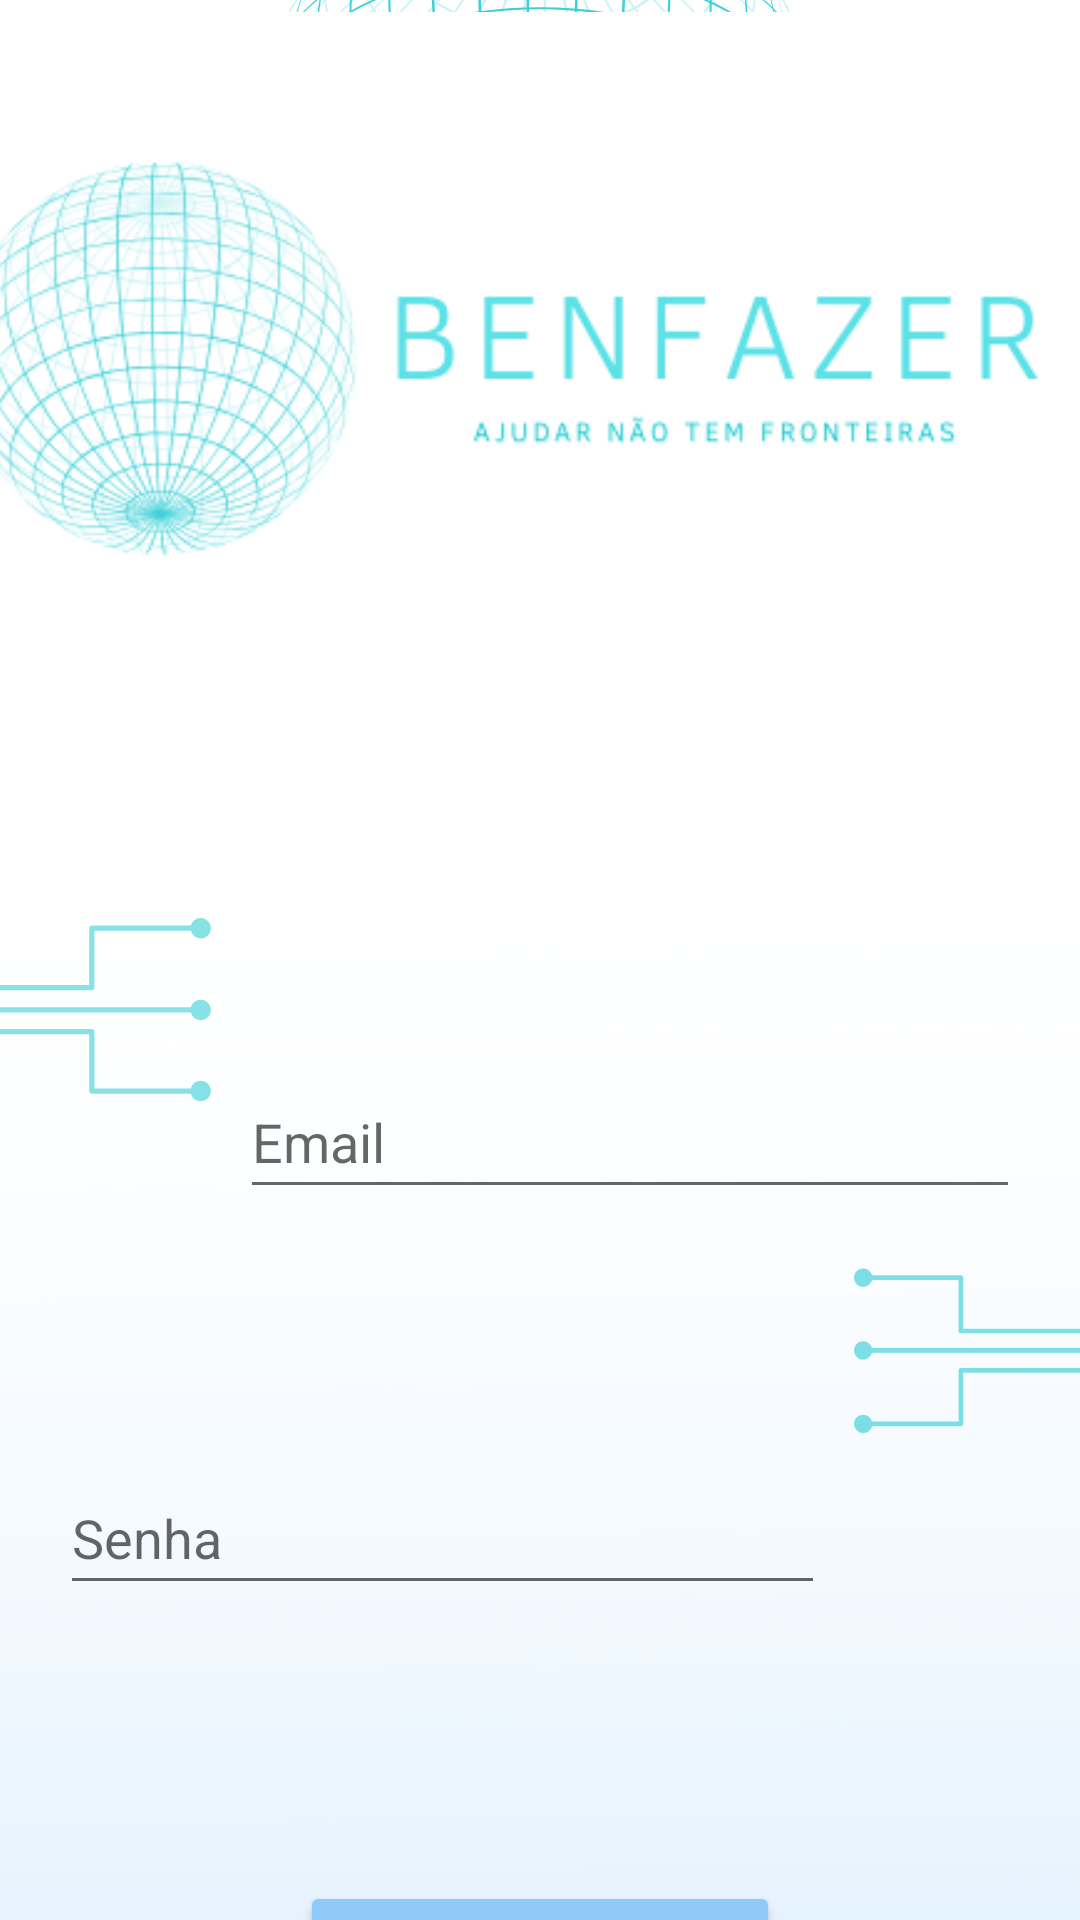

Reconstruct the res/layout file that produces this screen, plus the resources it refers to.
<!-- AndroidManifest.xml: application theme Theme.Splash -->
<!-- res/layout/activity_login.xml -->
<?xml version="1.0" encoding="utf-8"?>
<androidx.constraintlayout.widget.ConstraintLayout xmlns:android="http://schemas.android.com/apk/res/android"
    xmlns:app="http://schemas.android.com/apk/res-auto"
    xmlns:tools="http://schemas.android.com/tools"
    android:layout_width="match_parent"
    android:layout_height="match_parent"
    tools:context=".LoginActivity">

    <ImageView
        android:id="@+id/imageConexao"
        android:layout_width="0dp"
        android:layout_height="0dp"
        android:layout_marginBottom="-125dp"
        app:layout_constraintBottom_toBottomOf="parent"
        app:layout_constraintEnd_toEndOf="parent"
        app:layout_constraintHorizontal_bias="0.0"
        app:layout_constraintStart_toStartOf="parent"
        app:layout_constraintTop_toTopOf="parent"
        app:layout_constraintVertical_bias="1.0"
        app:srcCompat="@drawable/login_fundo" />

    <ImageView
        android:id="@+id/imageLogo"
        android:layout_width="414dp"
        android:layout_height="279dp"
        android:layout_marginStart="20dp"
        android:layout_marginTop="4dp"
        android:layout_marginEnd="20dp"
        android:scaleType="centerCrop"
        app:layout_constraintEnd_toEndOf="parent"
        app:layout_constraintHorizontal_bias="0.465"
        app:layout_constraintStart_toStartOf="parent"
        app:layout_constraintTop_toTopOf="parent"
        app:srcCompat="@drawable/benfazer_logo" />

    <EditText
        android:id="@+id/emailText"
        android:layout_width="0dp"
        android:layout_height="wrap_content"
        android:layout_marginStart="80dp"
        android:layout_marginTop="72dp"
        android:layout_marginEnd="20dp"
        android:ems="10"
        android:hint="Email"
        android:inputType="textPersonName"
        android:minHeight="48dp"
        app:layout_constraintEnd_toEndOf="parent"
        app:layout_constraintHorizontal_bias="1.0"
        app:layout_constraintStart_toStartOf="parent"
        app:layout_constraintTop_toBottomOf="@+id/imageLogo" />

    <EditText
        android:id="@+id/senhaText"
        android:layout_width="0dp"
        android:layout_height="wrap_content"
        android:layout_marginStart="20dp"
        android:layout_marginTop="84dp"
        android:layout_marginEnd="85dp"
        android:ems="10"
        android:hint="Senha"
        android:inputType="textPassword"
        android:minHeight="48dp"
        app:layout_constraintEnd_toEndOf="parent"
        app:layout_constraintHorizontal_bias="1.0"
        app:layout_constraintStart_toStartOf="parent"
        app:layout_constraintTop_toBottomOf="@+id/emailText" />

    <Button
        android:id="@+id/LoginButton"
        android:layout_width="0dp"
        android:layout_height="wrap_content"
        android:layout_marginStart="100dp"
        android:layout_marginTop="92dp"
        android:layout_marginEnd="100dp"
        android:backgroundTint="#90caf9"
        android:elevation="10dp"
        android:fontFamily="@font/lato_bold"
        android:text="Login"
        android:textSize="16sp"
        app:cornerRadius="30dp"
        app:layout_constraintEnd_toEndOf="parent"
        app:layout_constraintHorizontal_bias="0.0"
        app:layout_constraintStart_toStartOf="parent"
        app:layout_constraintTop_toBottomOf="@+id/senhaText" />


</androidx.constraintlayout.widget.ConstraintLayout>
<!-- resources referenced by this layout -->
<resources>
  <!-- drawable benfazer_logo: png bitmap (drawable, 50106 bytes) -->
  <!-- drawable login_fundo: png bitmap (drawable, 26311 bytes) -->
  <style name="Theme.Splash" parent="Theme.MaterialComponents.DayNight.NoActionBar">
          <item name="android:statusBarColor">@color/white</item>
          <item name="android:windowBackground">@drawable/splash_bg</item>
      </style>
  <!-- drawable splash_bg (drawable) -->
  <?xml version="1.0" encoding="utf-8"?>
  <layer-list xmlns:android="http://schemas.android.com/apk/res/android">
  
      <item android:drawable="@color/white"/>
  
      <item>
          <bitmap
              android:gravity="fill"
              android:src="@drawable/splash_benfazer"/>
      </item>
  
  
  </layer-list>
  <!-- drawable splash_benfazer: png bitmap (drawable, 479168 bytes) -->
  <!-- not gathered from this repository: default colours our renderer supplied (Android Studio template values) -->
  <color name="white">#FFFFFFFF</color>
</resources>
